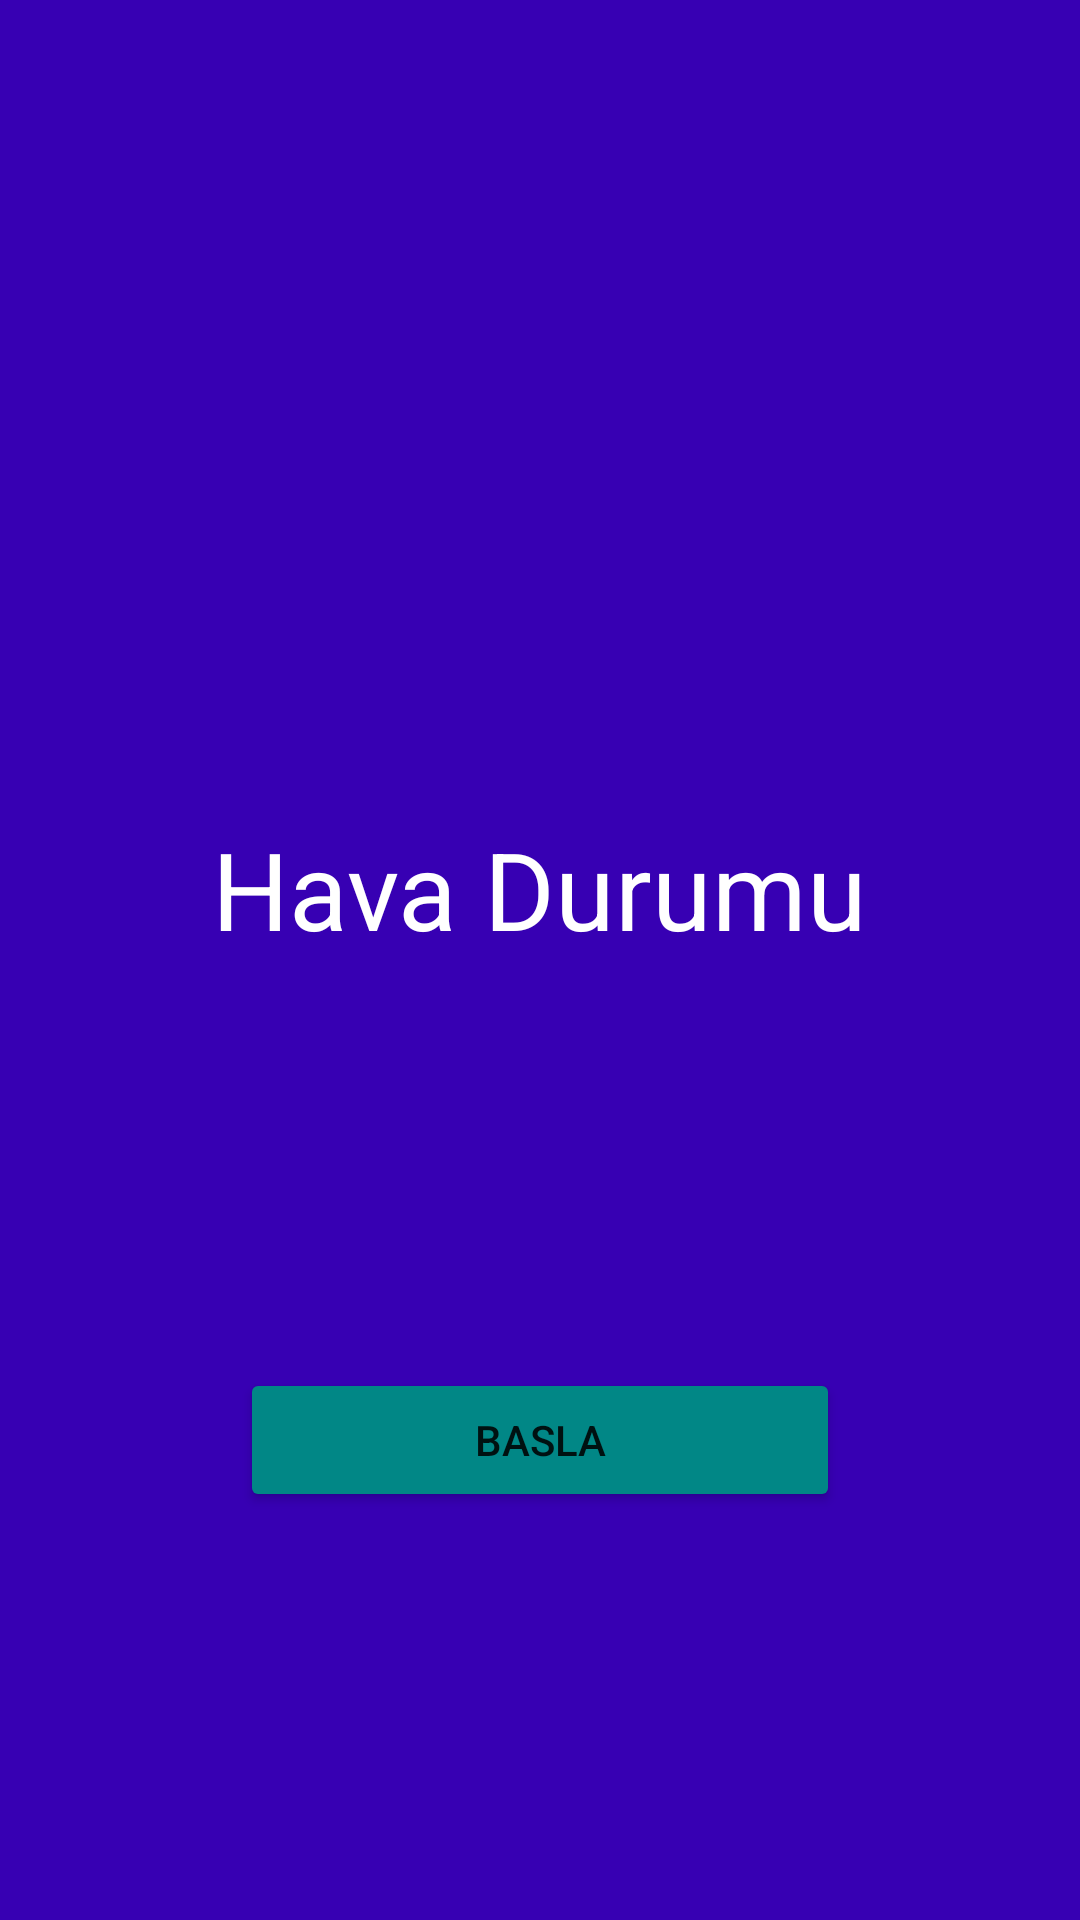

Reconstruct the res/layout file that produces this screen, plus the resources it refers to.
<!-- AndroidManifest.xml: application theme Theme.Animasyonlar -->
<!-- res/layout/activity_main.xml -->
<?xml version="1.0" encoding="utf-8"?>
<androidx.constraintlayout.widget.ConstraintLayout xmlns:android="http://schemas.android.com/apk/res/android"
    xmlns:app="http://schemas.android.com/apk/res-auto"
    xmlns:tools="http://schemas.android.com/tools"
    android:layout_width="match_parent"
    android:layout_height="match_parent"
    android:background="@color/purple_700"
    tools:context=".MainActivity">

    <ImageView
        android:id="@+id/imageView"
        android:layout_width="wrap_content"
        android:layout_height="wrap_content"
        app:layout_constraintBottom_toTopOf="@+id/textView"
        app:layout_constraintEnd_toEndOf="parent"
        app:layout_constraintHorizontal_bias="0.5"
        app:layout_constraintStart_toStartOf="parent"
        app:layout_constraintTop_toTopOf="parent"
        app:srcCompat="@drawable/icon"
        android:contentDescription="@string/image" />

    <TextView
        android:id="@+id/textView"
        android:layout_width="wrap_content"
        android:layout_height="wrap_content"
        android:text="@string/weather"
        android:textColor="@color/white"
        android:textSize="36sp"
        app:layout_constraintBottom_toTopOf="@+id/button"
        app:layout_constraintEnd_toEndOf="parent"
        app:layout_constraintHorizontal_bias="0.5"
        app:layout_constraintStart_toStartOf="parent"
        app:layout_constraintTop_toBottomOf="@+id/imageView" />

    <Button
        android:id="@+id/button"
        android:layout_width="200dp"
        android:layout_height="wrap_content"
        android:backgroundTint="@color/teal_700"
        android:text="@string/start"
        app:layout_constraintBottom_toBottomOf="parent"
        app:layout_constraintEnd_toEndOf="parent"
        app:layout_constraintHorizontal_bias="0.5"
        app:layout_constraintStart_toStartOf="parent"
        app:layout_constraintTop_toBottomOf="@+id/textView" />

</androidx.constraintlayout.widget.ConstraintLayout>
<!-- resources referenced by this layout -->
<resources>
  <string name="image">Resim</string>
  <string name="start">Basla</string>
  <string name="weather">Hava Durumu</string>
  <style name="Theme.Animasyonlar" parent="Theme.MaterialComponents.DayNight.NoActionBar">
          
          <item name="colorPrimary">@color/purple_500</item>
          <item name="colorPrimaryVariant">@color/purple_700</item>
          <item name="colorOnPrimary">@color/white</item>
          
          <item name="colorSecondary">@color/teal_200</item>
          <item name="colorSecondaryVariant">@color/teal_700</item>
          <item name="colorOnSecondary">@color/black</item>
          
          <item name="android:statusBarColor" tools:targetApi="l">?attr/colorPrimaryVariant</item>
          
      </style>
  <!-- not gathered from this repository: default colours our renderer supplied (Android Studio template values) -->
  <color name="purple_500">#FF6200EE</color>
  <color name="purple_700">#FF3700B3</color>
  <color name="teal_200">#FF03DAC5</color>
  <color name="teal_700">#FF018786</color>
  <color name="black">#FF000000</color>
  <color name="white">#FFFFFFFF</color>
</resources>
